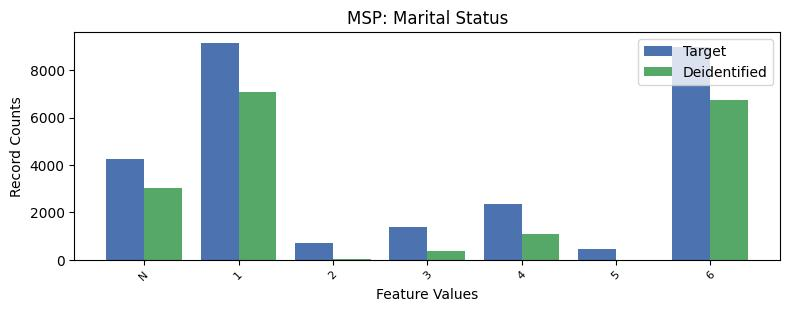

The data file committed next to this chart (first rows):
, MSP, count_target, count_deidentified
0, 1, 9152, 7065
1, 6, 8961, 6751
2, -1, 4247, 3037
3, 4, 2357, 1093
4, 3, 1387, 381
5, 2, 700, 39
6, 5, 449, 6
